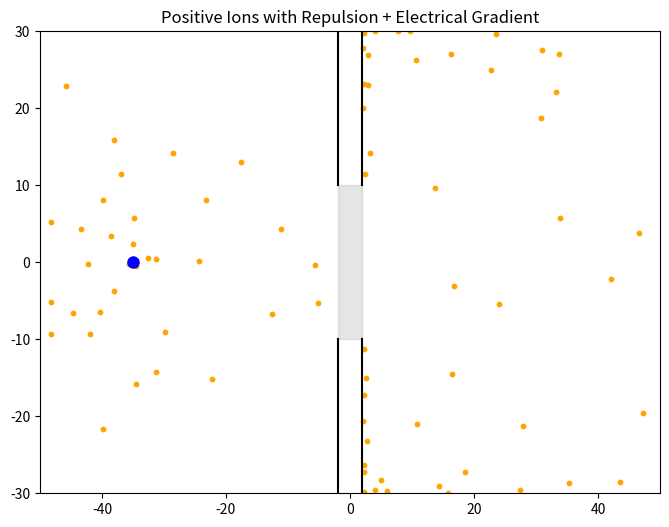

Generate this figure with matplotlib: (Note: this script raises an exception after producing the figure.)
import numpy as np
import matplotlib.pyplot as plt
import matplotlib.animation as animation

# Simulation parameters
T = 1000
dt = 1.0
t = np.arange(0, T, dt)
N = len(t)
num_particles = 100
box_width = 100
box_height = 60
wall_thickness = 4
left_wall = -wall_thickness / 2
right_wall = wall_thickness / 2

# Position of fixed negative charge (attractor)
neg_charge_pos = np.array([-box_width/2 + 15, 0])

# Channel range (open to all)
channel_y_range = (-10, 10)

# Strength of forces
electric_strength = 0.3
repulsion_strength = 0.2

# Initialize particles on the right
def init_particles():
    x0 = np.random.uniform(right_wall + 1, box_width/2 - 1, num_particles)
    y0 = np.random.uniform(-box_height/2 + 1, box_height/2 - 1, num_particles)
    return x0, y0

def simulate_with_repulsion():
    x = np.zeros((N, num_particles))
    y = np.zeros((N, num_particles))
    x[0], y[0] = init_particles()

    for i in range(1, N):
        # Brownian noise
        dxdt = np.random.normal(0.0, 0.5, num_particles)
        dydt = np.random.normal(0.0, 0.5, num_particles)

        # Attraction to negative point
        diff_x = neg_charge_pos[0] - x[i-1]
        diff_y = neg_charge_pos[1] - y[i-1]
        dist = np.sqrt(diff_x**2 + diff_y**2) + 1e-3
        attract_x = electric_strength * diff_x / dist
        attract_y = electric_strength * diff_y / dist

        # Initialize repulsive force
        repel_x = np.zeros(num_particles)
        repel_y = np.zeros(num_particles)

        for j in range(num_particles):
            dx = x[i-1][j] - x[i-1]
            dy = y[i-1][j] - y[i-1]
            d2 = dx**2 + dy**2 + 1e-3  # avoid divide by zero
            inv_d2 = 1 / d2
            inv_d2[j] = 0  # don't self-repel

            fx = repulsion_strength * np.sum(dx * inv_d2)
            fy = repulsion_strength * np.sum(dy * inv_d2)

            repel_x[j] = fx
            repel_y[j] = fy

        # Combine forces
        total_dx = dxdt + attract_x + repel_x
        total_dy = dydt + attract_y + repel_y

        new_x = x[i-1] + total_dx * dt
        new_y = y[i-1] + total_dy * dt
        new_y = np.clip(new_y, -box_height/2, box_height/2)

        # Wall with central channel
        trying_to_cross_left = (x[i-1] > right_wall) & (new_x <= right_wall)
        trying_to_cross_right = (x[i-1] < left_wall) & (new_x >= left_wall)
        trying_to_cross = trying_to_cross_left | trying_to_cross_right

        in_channel = (y[i-1] >= channel_y_range[0]) & (y[i-1] <= channel_y_range[1])
        reflect = trying_to_cross & ~in_channel
        new_x[reflect] = x[i-1][reflect]

        x[i] = new_x
        y[i] = new_y

    return x, y

# Run simulation
x_rep, y_rep = simulate_with_repulsion()

# Plotting
fig, ax = plt.subplots(figsize=(8, 6))
scat = ax.scatter(x_rep[0], y_rep[0], s=10, color='orange')
ax.set_xlim(-box_width/2, box_width/2)
ax.set_ylim(-box_height/2, box_height/2)
ax.set_title("Positive Ions with Repulsion + Electrical Gradient")

# Draw walls and channel
def draw_environment():
    ymin, ymax = channel_y_range
    if ymin > -box_height/2:
        ax.plot([left_wall, left_wall], [-box_height/2, ymin], 'k-')
        ax.plot([right_wall, right_wall], [-box_height/2, ymin], 'k-')
    if ymax < box_height/2:
        ax.plot([left_wall, left_wall], [ymax, box_height/2], 'k-')
        ax.plot([right_wall, right_wall], [ymax, box_height/2], 'k-')
    ax.axvspan(left_wall, right_wall,
               (ymin + box_height/2) / box_height,
               (ymax + box_height/2) / box_height,
               color='gray', alpha=0.2)

draw_environment()
ax.plot(*neg_charge_pos, 'bo', markersize=8)

def update(frame):
    scat.set_offsets(np.c_[x_rep[frame], y_rep[frame]])
    return scat,

ani = animation.FuncAnimation(fig, update, frames=N, interval=30, blit=True)
ani.save("repulsion_and_gradient.mp4", writer="ffmpeg", fps=30)

